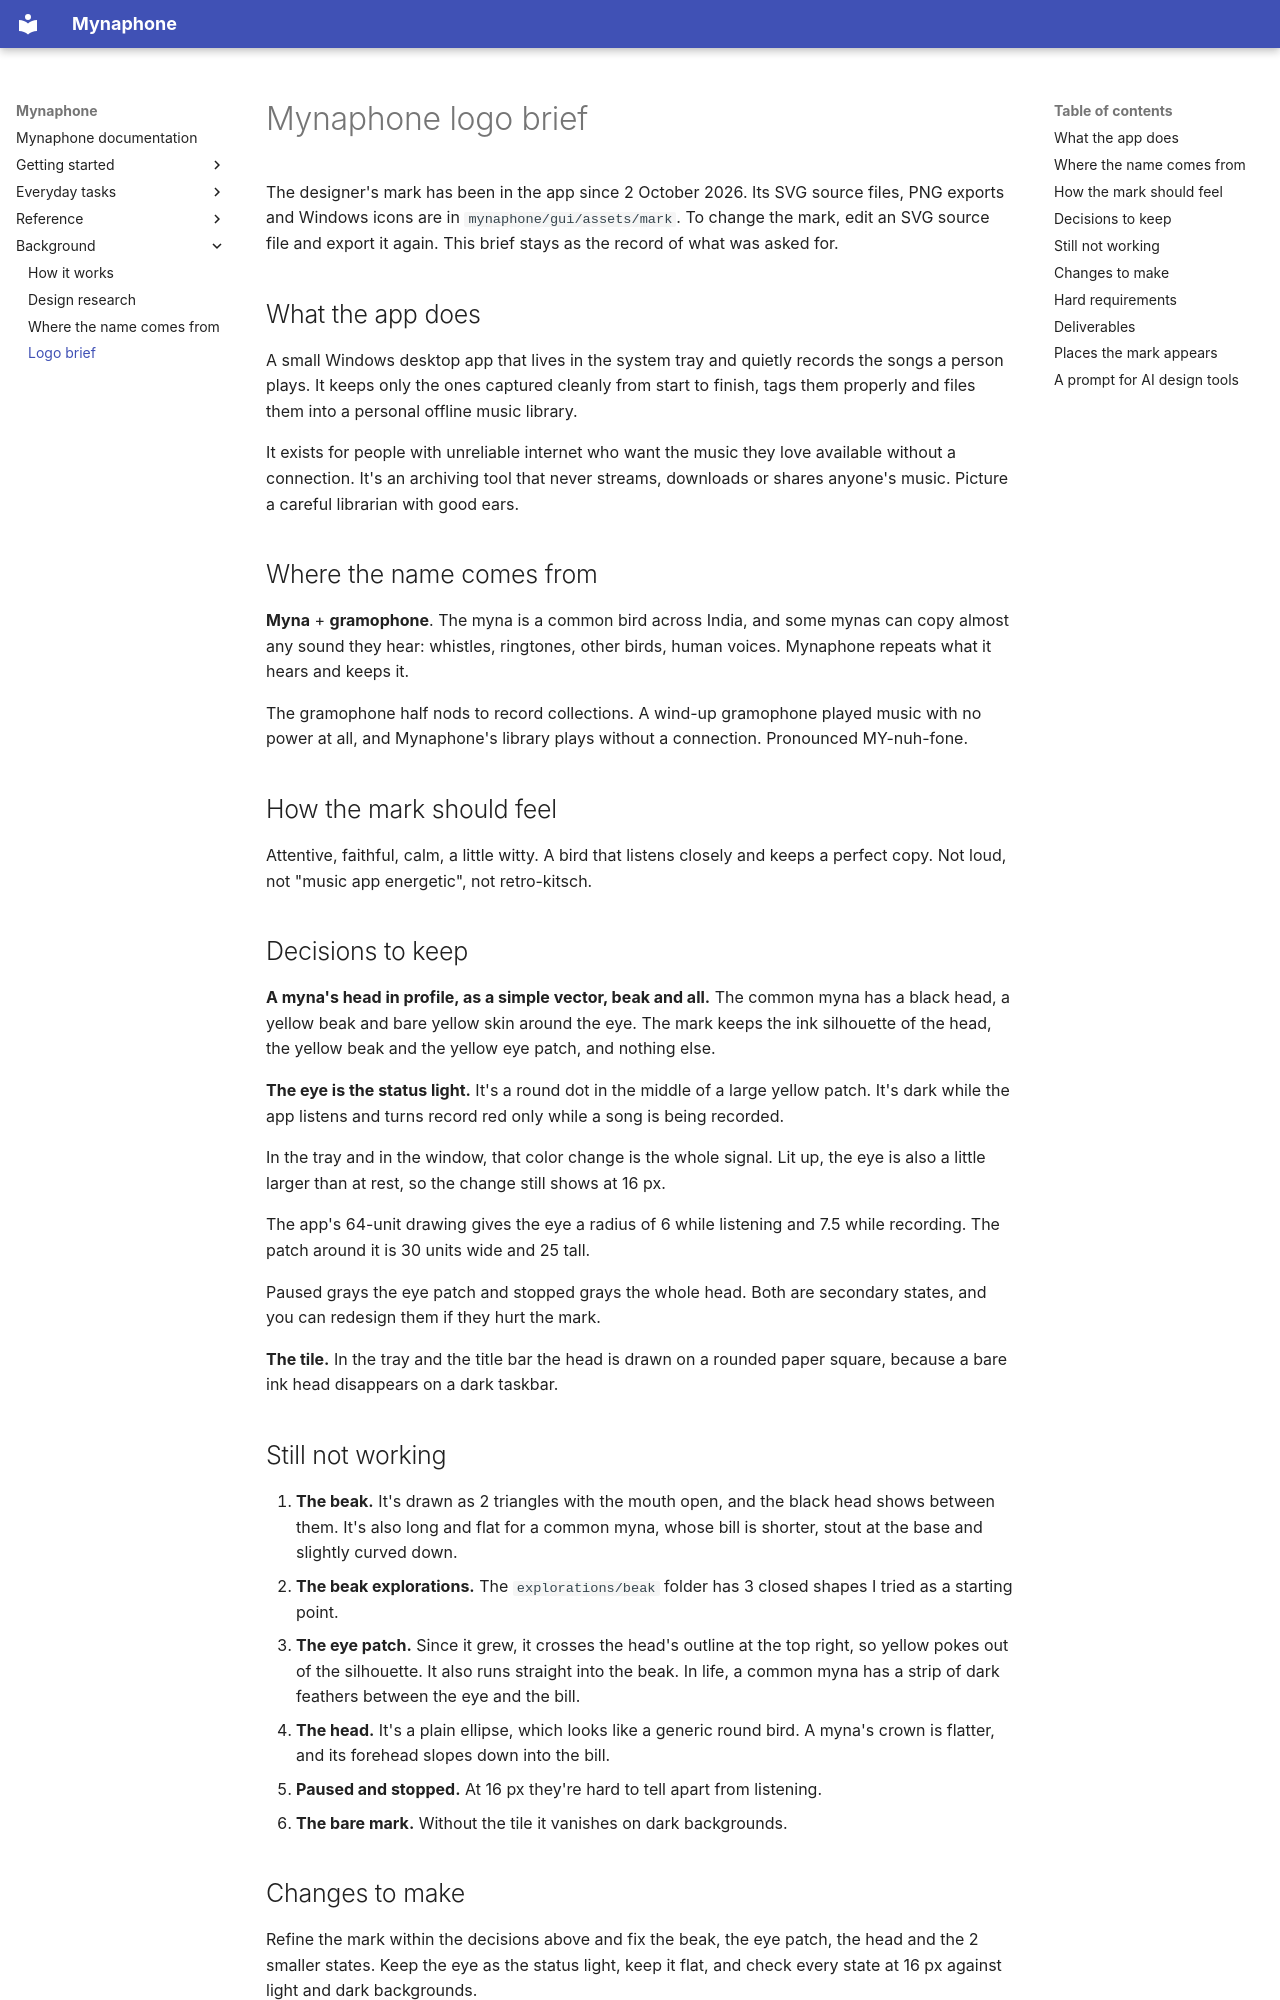

repository: SalmanRavoof/mynaphone · page: logo-brief/index.html · generator: mkdocs

# Mynaphone logo brief

The designer's mark has been in the app since 2 October 2026. Its SVG source files, PNG exports and
Windows icons are in `mynaphone/gui/assets/mark`. To change the mark, edit an SVG source file and
export it again. This brief stays as the record of what was asked for.

## What the app does

A small Windows desktop app that lives in the system tray and quietly records the songs a person
plays. It keeps only the ones captured cleanly from start to finish, tags them properly and files
them into a personal offline music library.

It exists for people with unreliable internet who want the music they love available without a
connection. It's an archiving tool that never streams, downloads or shares anyone's music.
Picture a careful librarian with good ears.

## Where the name comes from

**Myna** + **gramophone**. The myna is a common bird across India, and some mynas can copy almost
any sound they hear: whistles, ringtones, other birds, human voices. Mynaphone repeats what it hears and
keeps it.

The gramophone half nods to record collections. A wind-up gramophone played music with no power at
all, and Mynaphone's library plays without a connection. Pronounced MY-nuh-fone.

## How the mark should feel

Attentive, faithful, calm, a little witty. A bird that listens closely and keeps a perfect copy. Not
loud, not "music app energetic", not retro-kitsch.

## Decisions to keep

**A myna's head in profile, as a simple vector, beak and all.** The common myna has a black head, a
yellow beak and bare yellow skin around the eye. The mark keeps the ink silhouette of the head, the
yellow beak and the yellow eye patch, and nothing else.

**The eye is the status light.** It's a round dot in the middle of a large yellow patch. It's dark
while the app listens and turns record red only while a song is being recorded.

In the tray and in the window, that color change is the whole signal. Lit up, the eye is also a
little larger than at rest, so the change still shows at 16 px.

The app's 64-unit drawing gives the eye a radius of 6 while listening and 7.5 while recording. The
patch around it is 30 units wide and 25 tall.

Paused grays the eye patch and stopped grays the whole head. Both are secondary states, and you can
redesign them if they hurt the mark.

**The tile.** In the tray and the title bar the head is drawn on a rounded paper square, because a
bare ink head disappears on a dark taskbar.

## Still not working

1. **The beak.** It's drawn as 2 triangles with the mouth open, and the black head shows between
   them. It's also long and flat for a common myna, whose bill is shorter, stout at the base and
   slightly curved down.
2. **The beak explorations.** The `explorations/beak` folder has 3 closed shapes I tried as a
   starting point.
3. **The eye patch.** Since it grew, it crosses the head's outline at the top right, so yellow pokes
   out of the silhouette. It also runs straight into the beak. In life, a common myna has a strip of
   dark feathers between the eye and the bill.
4. **The head.** It's a plain ellipse, which looks like a generic round bird. A myna's crown is
   flatter, and its forehead slopes down into the bill.
5. **Paused and stopped.** At 16 px they're hard to tell apart from listening.
6. **The bare mark.** Without the tile it vanishes on dark backgrounds.
